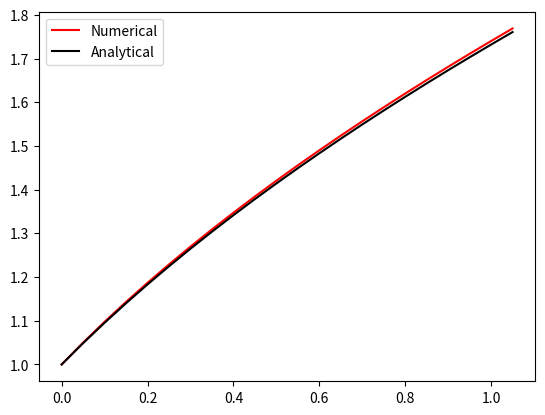

This figure's Python source:
import numpy as np
import matplotlib.pyplot as plt
def u(t,c):
    value = np.sqrt(2*t + c)
    return value
def df(t,y):
    value = 1/y
    return value
yv = []
tv = []
t = 0
y = 1
c = y**2
h = 0.05
while t < 1.1:
    yv.append(y)
    tv.append(t)
    m = df(t,y)
    t += h
    y += h*m
yv = np.array(yv)
tv = np.array(tv)
av = np.array(u(tv,c))
error = np.abs(av-yv)/yv * 100
print("True values:{}\nApproximated Values:{}\nErrors:{}".format(av,yv,error))
plt.plot(tv,yv,label= "Numerical",color = "red")
plt.plot(tv,av,label = "Analytical",color = "black")
plt.legend()
plt.show()